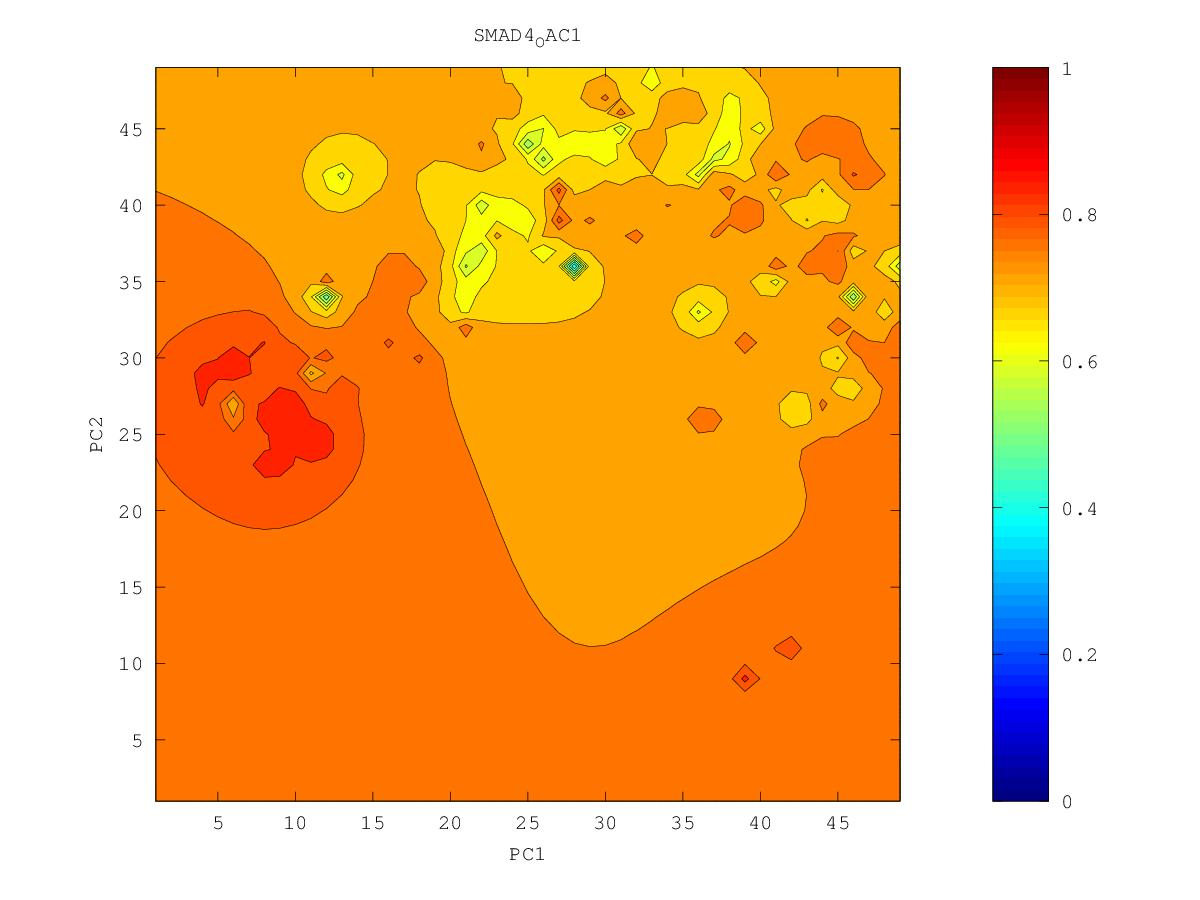

The file beside this chart, header and first rows:
0.735672609714, 0.736910958383, 0.738290141471, 0.739719761208, 0.741068082362, 0.742251112499, 0.743191093363, 0.7430360306, 0.740290617749, 0.737587533661, 0.748624879251, 0.73718242995, 0.694031068196, 0.598180895243, 0.704531297191, 0.717678748894, 0.737792216924, 0.767454223007, 0.763797873148, 0.763529104715, 0.763933104857, 0.767193947101, 0.778223659269, 0.785354802228
0.7359, 0.7375, 0.7396, 0.7418, 0.7441, 0.7464, 0.7497, 0.7555, 0.7479, 0.7391, 0.737, 0.7293, 0.7112, 0.6947, 0.724, 0.7162, 0.6771, 0.7413, 0.7548, 0.7651, 0.7611, 0.757, 0.7604, 0.766
0.7359, 0.7381, 0.741, 0.7447, 0.7488, 0.7518, 0.7568, 0.7799, 0.7541, 0.7368, 0.7341, 0.7366, 0.7168, 0.7195, 0.7244, 0.7489, 0.7402, 0.7435, 0.7565, 0.7726, 0.7539, 0.7407, 0.7445, 0.7554
0.7356, 0.7382, 0.7422, 0.7485, 0.7592, 0.7618, 0.7617, 0.8041, 0.7529, 0.7218, 0.726, 0.761, 0.6855, 0.7352, 0.7289, 0.5376, 0.7244, 0.7481, 0.7833, 0.7381, 0.7351, 0.6708, 0.7222, 0.746
0.7349, 0.7376, 0.7423, 0.751, 0.7707, 0.7715, 0.7537, 0.747, 0.7362, 0.6703, 0.6975, 0.7674, 0.7989, 0.7826, 0.7623, 0.723, 0.7317, 0.7955, 0.7231, 0.6637, 0.7147, 0.7006, 0.7243, 0.7416
0.7338, 0.736, 0.7403, 0.7496, 0.7844, 0.7652, 0.7487, 0.7306, 0.663, 0.6884, 0.7092, 0.7524, 0.7608, 0.7603, 0.7488, 0.7366, 0.7348, 0.7361, 0.7235, 0.7028, 0.7179, 0.7238, 0.7682, 0.7399
0.7329, 0.7332, 0.7357, 0.7426, 0.7579, 0.7662, 0.7567, 0.7461, 0.724, 0.6919, 0.6638, 0.7466, 0.7525, 0.7711, 0.7418, 0.7347, 0.7332, 0.7341, 0.7426, 0.7531, 0.7272, 0.7197, 0.6935, 0.6988
0.735, 0.7298, 0.7285, 0.732, 0.7424, 0.7512, 0.7513, 0.7479, 0.735, 0.6951, 0.7127, 0.7306, 0.7409, 0.7424, 0.7285, 0.7265, 0.7295, 0.7324, 0.7355, 0.735, 0.7286, 0.7177, 0.6807, 0.689
0.7514, 0.7245, 0.7183, 0.7173, 0.7241, 0.736, 0.7491, 0.7968, 0.6974, 0.7163, 0.7312, 0.7347, 0.7365, 0.7817, 0.6513, 0.7122, 0.7254, 0.7312, 0.7342, 0.7335, 0.7302, 0.7248, 0.7186, 0.7208
0.7266, 0.7131, 0.7036, 0.6996, 0.6436, 0.7104, 0.7439, 0.7191, 0.7246, 0.7622, 0.7614, 0.7428, 0.7351, 0.7238, 0.6957, 0.7127, 0.7242, 0.7338, 0.7416, 0.7366, 0.7328, 0.7306, 0.7298, 0.7316
0.7122, 0.6996, 0.6753, 0.6754, 0.6818, 0.6769, 0.6929, 0.6908, 0.7329, 0.7877, 0.777, 0.7505, 0.7363, 0.7267, 0.719, 0.7182, 0.7229, 0.7363, 0.7948, 0.7389, 0.7343, 0.7341, 0.7354, 0.7375
0.7067, 0.6941, 0.6527, 0.6454, 0.6382, 0.6205, 0.6366, 0.717, 0.7669, 0.7494, 0.7573, 0.7488, 0.7369, 0.728, 0.7205, 0.7145, 0.7136, 0.7224, 0.7321, 0.7332, 0.7339, 0.7363, 0.7404, 0.7441
0.7062, 0.7003, 0.6943, 0.6903, 0.6712, 0.6531, 0.6095, 0.7374, 0.7483, 0.7391, 0.7498, 0.7577, 0.7368, 0.7271, 0.7172, 0.6991, 0.6762, 0.7048, 0.7208, 0.728, 0.7325, 0.7378, 0.7482, 0.7665
0.7067, 0.7064, 0.7138, 0.7383, 0.6971, 0.6938, 0.6938, 0.6082, 0.7158, 0.7359, 0.7422, 0.7446, 0.734, 0.7258, 0.7155, 0.6906, 0.6152, 0.6971, 0.7168, 0.7254, 0.7312, 0.7375, 0.7493, 0.7753
0.7044, 0.707, 0.7197, 0.7175, 0.7068, 0.7048, 0.6976, 0.683, 0.7254, 0.7468, 0.7367, 0.7349, 0.7309, 0.7254, 0.7182, 0.7082, 0.7015, 0.7091, 0.7182, 0.7248, 0.7301, 0.7353, 0.7414, 0.7463
0.6936, 0.695, 0.7232, 0.7197, 0.7109, 0.7103, 0.7005, 0.6809, 0.723, 0.7571, 0.7368, 0.7338, 0.7309, 0.7263, 0.7213, 0.7168, 0.7149, 0.7168, 0.7208, 0.7251, 0.7293, 0.7333, 0.7371, 0.7401
0.6628, 0.6335, 0.6977, 0.7073, 0.7126, 0.7359, 0.7208, 0.7108, 0.722, 0.7368, 0.7361, 0.7397, 0.7354, 0.7278, 0.7229, 0.72, 0.719, 0.72, 0.7224, 0.7254, 0.7287, 0.7319, 0.7349, 0.7375
0.6921, 0.6819, 0.6986, 0.7023, 0.7044, 0.747, 0.7092, 0.7096, 0.7177, 0.7269, 0.7363, 0.7669, 0.7429, 0.7278, 0.7224, 0.7201, 0.7198, 0.7208, 0.7228, 0.7254, 0.7282, 0.731, 0.7337, 0.7361
0.7083, 0.7065, 0.7108, 0.7749, 0.5849, 0.6743, 0.6771, 0.7013, 0.7153, 0.7256, 0.7431, 0.7503, 0.733, 0.7235, 0.719, 0.7178, 0.7185, 0.7202, 0.7224, 0.725, 0.7277, 0.7305, 0.733, 0.7354
0.7039, 0.7205, 0.7656, 0.7024, 0.6693, 0.6484, 0.6348, 0.7048, 0.7206, 0.7257, 0.7385, 0.7385, 0.7238, 0.7145, 0.7117, 0.7131, 0.7157, 0.7186, 0.7215, 0.7244, 0.7273, 0.7301, 0.7327, 0.7351
0.6943, 0.7139, 0.7273, 0.6989, 0.6745, 0.6431, 0.6715, 0.6976, 0.7114, 0.7284, 0.7617, 0.7333, 0.7122, 0.6932, 0.6976, 0.7062, 0.7121, 0.7165, 0.7203, 0.7238, 0.7269, 0.7299, 0.7327, 0.7352
0.6969, 0.7025, 0.7001, 0.6885, 0.6716, 0.6402, 0.678, 0.6719, 0.6951, 0.7435, 0.7421, 0.7402, 0.704, 0.405, 0.6787, 0.6999, 0.7088, 0.7147, 0.7193, 0.7233, 0.7268, 0.73, 0.733, 0.7356
0.7025, 0.6994, 0.6927, 0.6804, 0.6833, 0.6556, 0.6596, 0.6858, 0.813, 0.7532, 0.8162, 0.7175, 0.6751, 0.6681, 0.6836, 0.698, 0.7069, 0.7134, 0.7186, 0.7231, 0.727, 0.7305, 0.7336, 0.7364
0.7051, 0.7005, 0.6925, 0.6733, 0.6222, 0.6403, 0.5675, 0.6656, 0.7061, 0.7075, 0.6848, 0.7156, 0.6324, 0.6766, 0.6888, 0.6982, 0.7061, 0.7128, 0.7185, 0.7235, 0.7277, 0.7315, 0.7347, 0.7376
0.7073, 0.7049, 0.7028, 0.689, 0.6505, 0.5469, 0.6621, 0.6818, 0.6866, 0.6727, 0.6504, 0.6625, 0.6741, 0.6817, 0.6899, 0.6979, 0.7056, 0.7127, 0.7191, 0.7245, 0.7291, 0.733, 0.7363, 0.7392
0.7098, 0.7103, 0.7248, 0.7275, 0.6836, 0.6736, 0.7069, 0.7073, 0.6826, 0.6568, 0.6471, 0.6794, 0.678, 0.6808, 0.6874, 0.6957, 0.7046, 0.7131, 0.7205, 0.7264, 0.7312, 0.7352, 0.7386, 0.7415
0.7116, 0.7121, 0.7149, 0.7128, 0.7077, 0.7167, 0.7172, 0.7006, 0.6795, 0.6536, 0.6658, 0.7229, 0.6683, 0.6699, 0.6791, 0.6904, 0.7025, 0.7146, 0.7236, 0.7296, 0.7343, 0.7382, 0.7415, 0.7443
0.713, 0.7127, 0.713, 0.7136, 0.7192, 0.7619, 0.7462, 0.7036, 0.6782, 0.5973, 0.6408, 0.6489, 0.595, 0.6374, 0.6596, 0.6787, 0.6966, 0.7225, 0.7313, 0.7346, 0.7386, 0.7422, 0.7453, 0.7478
0.7141, 0.7137, 0.7137, 0.7147, 0.7184, 0.7257, 0.7204, 0.7044, 0.6884, 0.6717, 0.6675, 0.6568, 0.6318, 0.5732, 0.6444, 0.648, 0.6603, 0.7792, 0.7419, 0.7407, 0.7442, 0.7473, 0.7498, 0.752
0.7153, 0.7147, 0.7145, 0.7148, 0.7156, 0.7157, 0.7124, 0.7058, 0.6983, 0.6922, 0.6894, 0.6881, 0.6865, 0.682, 0.6853, 0.6742, 0.6819, 0.7252, 0.7411, 0.7478, 0.7517, 0.7538, 0.7553, 0.7569
0.7163, 0.7157, 0.7152, 0.7149, 0.7145, 0.7135, 0.7114, 0.7084, 0.7055, 0.7041, 0.7058, 0.714, 0.7486, 0.7279, 0.7328, 0.7223, 0.724, 0.7368, 0.7501, 0.7618, 0.7638, 0.7617, 0.7616, 0.7623
0.7173, 0.7166, 0.7159, 0.7152, 0.7144, 0.7133, 0.7121, 0.7109, 0.7106, 0.712, 0.7166, 0.7273, 0.7473, 0.7502, 0.7765, 0.7475, 0.7445, 0.7516, 0.7641, 0.8076, 0.7812, 0.7696, 0.7679, 0.7682
0.7183, 0.7175, 0.7166, 0.7156, 0.7145, 0.7134, 0.7125, 0.7123, 0.7135, 0.7166, 0.7225, 0.7329, 0.7521, 0.7706, 0.7686, 0.7609, 0.7577, 0.7652, 0.7818, 0.7831, 0.7789, 0.7748, 0.7741, 0.7746
0.7193, 0.7184, 0.7172, 0.7159, 0.7144, 0.7128, 0.7115, 0.7114, 0.7134, 0.7179, 0.7247, 0.7347, 0.7522, 0.7695, 0.7869, 0.7689, 0.7667, 0.7742, 0.8062, 0.7839, 0.7796, 0.7797, 0.7806, 0.7818
0.7204, 0.7193, 0.7179, 0.7162, 0.7139, 0.7109, 0.7076, 0.7059, 0.7088, 0.7157, 0.7239, 0.7326, 0.7418, 0.7495, 0.7551, 0.761, 0.7907, 0.7788, 0.7779, 0.7802, 0.783, 0.7864, 0.7887, 0.7905
0.7215, 0.7203, 0.7188, 0.7166, 0.7132, 0.7078, 0.6988, 0.6882, 0.6937, 0.7095, 0.7214, 0.73, 0.7362, 0.74, 0.7414, 0.7458, 0.7627, 0.7692, 0.7743, 0.7809, 0.7895, 0.8002, 0.7992, 0.8015
0.7228, 0.7216, 0.7199, 0.7174, 0.7133, 0.7056, 0.6871, 0.6119, 0.6493, 0.7023, 0.7197, 0.7286, 0.7334, 0.7342, 0.7257, 0.7098, 0.7291, 0.7567, 0.7757, 0.7847, 0.7918, 0.8317, 0.8086, 0.8162
0.7242, 0.7231, 0.7215, 0.7191, 0.7152, 0.708, 0.6922, 0.6554, 0.6708, 0.7059, 0.7214, 0.7294, 0.7333, 0.7352, 0.7782, 0.497, 0.6862, 0.7521, 0.7894, 0.8096, 0.7582, 0.7921, 0.8138, 0.8336
0.7258, 0.7249, 0.7236, 0.7217, 0.7188, 0.7143, 0.7075, 0.7016, 0.7057, 0.7169, 0.7263, 0.7324, 0.7355, 0.735, 0.7205, 0.6726, 0.7138, 0.7597, 0.7916, 0.796, 0.7012, 0.7971, 0.8278, 0.8452
0.7276, 0.7269, 0.726, 0.7248, 0.7231, 0.7209, 0.7188, 0.7182, 0.721, 0.7264, 0.7322, 0.737, 0.7401, 0.7408, 0.7379, 0.7376, 0.7526, 0.7749, 0.7947, 0.828, 0.8113, 0.8367, 0.8632, 0.8662
0.7295, 0.7291, 0.7286, 0.728, 0.7273, 0.7267, 0.7265, 0.7274, 0.7299, 0.7337, 0.7381, 0.7424, 0.7462, 0.7497, 0.7538, 0.7615, 0.7755, 0.7932, 0.8075, 0.8178, 0.8242, 0.8439, 0.8861, 0.8537
0.7314, 0.7313, 0.7311, 0.7311, 0.7311, 0.7313, 0.7321, 0.7336, 0.7361, 0.7394, 0.7433, 0.7476, 0.7522, 0.7575, 0.7646, 0.7753, 0.7928, 0.8214, 0.844, 0.8264, 0.8282, 0.8325, 0.844, 0.8658
0.7332, 0.7334, 0.7336, 0.7339, 0.7344, 0.7352, 0.7365, 0.7383, 0.7408, 0.744, 0.7478, 0.7521, 0.7572, 0.7634, 0.7715, 0.7829, 0.8009, 0.8369, 0.8338, 0.8429, 0.8448, 0.8203, 0.8392, 0.8184
0.735, 0.7354, 0.7358, 0.7364, 0.7373, 0.7384, 0.74, 0.742, 0.7446, 0.7477, 0.7515, 0.7559, 0.7611, 0.7674, 0.7754, 0.7856, 0.7988, 0.8138, 0.8291, 0.8775, 0.8671, 0.8129, 0.7139, 0.7603
0.7367, 0.7372, 0.7379, 0.7387, 0.7398, 0.7411, 0.7428, 0.745, 0.7476, 0.7507, 0.7544, 0.7587, 0.7638, 0.7699, 0.7772, 0.786, 0.7964, 0.8082, 0.8226, 0.8415, 0.8524, 0.8276, 0.8112, 0.8238
0.7382, 0.7389, 0.7397, 0.7407, 0.7419, 0.7434, 0.7452, 0.7474, 0.75, 0.7531, 0.7566, 0.7608, 0.7656, 0.7712, 0.7777, 0.7853, 0.7938, 0.8034, 0.8142, 0.8272, 0.8637, 0.8517, 0.8454, 0.8262
0.7397, 0.7405, 0.7414, 0.7425, 0.7438, 0.7454, 0.7472, 0.7494, 0.7519, 0.7549, 0.7583, 0.7622, 0.7667, 0.7717, 0.7775, 0.7839, 0.7909, 0.7986, 0.8067, 0.8153, 0.8232, 0.8265, 0.8237, 0.818
0.741, 0.7418, 0.7428, 0.744, 0.7454, 0.747, 0.7488, 0.751, 0.7534, 0.7563, 0.7595, 0.7631, 0.7672, 0.7717, 0.7767, 0.7821, 0.7879, 0.794, 0.8, 0.8057, 0.8101, 0.8122, 0.8117, 0.8097
0.7422, 0.7431, 0.7441, 0.7453, 0.7467, 0.7483, 0.7502, 0.7522, 0.7546, 0.7573, 0.7603, 0.7636, 0.7672, 0.7712, 0.7756, 0.7802, 0.785, 0.7898, 0.7944, 0.7985, 0.8016, 0.8033, 0.8036, 0.8029
